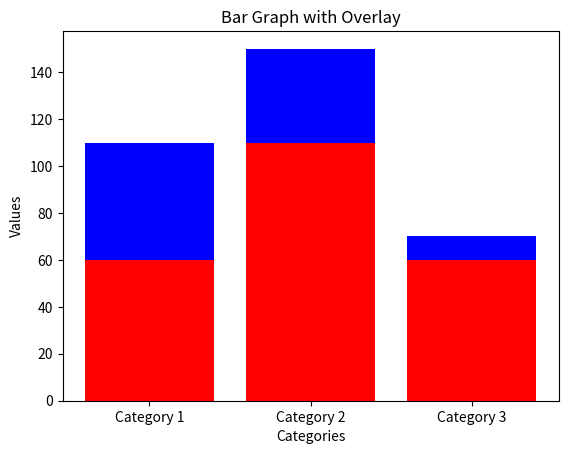

This figure's Python source:
import matplotlib.pyplot as plt

# Sample data
categories = ['Category 1', 'Category 2', 'Category 3']
data1 = [110, 150, 70]
data2 = [60, 110, 60]

plt.bar(categories, data1, label='Data 1', color='blue')
plt.bar(categories, data2, label='Data 2', color='red')

# Adding labels and title
plt.xlabel('Categories')
plt.ylabel('Values')
plt.title('Bar Graph with Overlay')

plt.show()